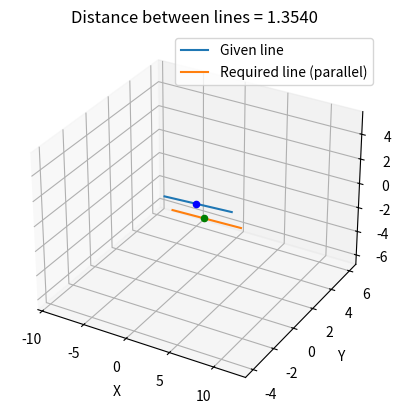

Generate this figure with matplotlib:
import numpy as np
import matplotlib.pyplot as plt

# Given line: r = (i + j) + lambda(2i - j + k)
point1 = np.array([1, 1, 0])  # position vector (i + j)
direction1 = np.array([2, -1, 1])  # direction vector

# Required line passing through (2, 1, -1) and parallel to given line
point2 = np.array([2, 1, -1])
direction2 = direction1.copy()

# Function to parameterize points on line
def line_points(point, direction, t_range):
    return np.array([point + t * direction for t in t_range])

# Generate points on both lines
lambda_range = np.linspace(-5, 5, 100)
line1_points = line_points(point1, direction1, lambda_range)
line2_points = line_points(point2, direction2, lambda_range)

# Compute distance between two skew lines using formula:
# distance = |(P2 - P1) . (d1 x d2)| / |d1 x d2|
P2_minus_P1 = point2 - point1
cross_d1_d2 = np.cross(direction1, direction2)
cross_norm = np.linalg.norm(cross_d1_d2)

if cross_norm == 0:
    # Lines are parallel
    distance = np.linalg.norm(np.cross(P2_minus_P1, direction1)) / np.linalg.norm(direction1)
else:
    distance = abs(np.dot(P2_minus_P1, cross_d1_d2)) / cross_norm

print(f"Distance between the two lines = {distance:.4f}")

# Plotting
fig = plt.figure()
ax = fig.add_subplot(111, projection='3d')

ax.plot(line1_points[:,0], line1_points[:,1], line1_points[:,2], label='Given line')
ax.plot(line2_points[:,0], line2_points[:,1], line2_points[:,2], label='Required line (parallel)')

ax.scatter(*point1, color='blue')
ax.scatter(*point2, color='green')

ax.set_xlabel('X')
ax.set_ylabel('Y')
ax.set_zlabel('Z')
ax.set_title(f'Distance between lines = {distance:.4f}')
ax.legend()
plt.show()
